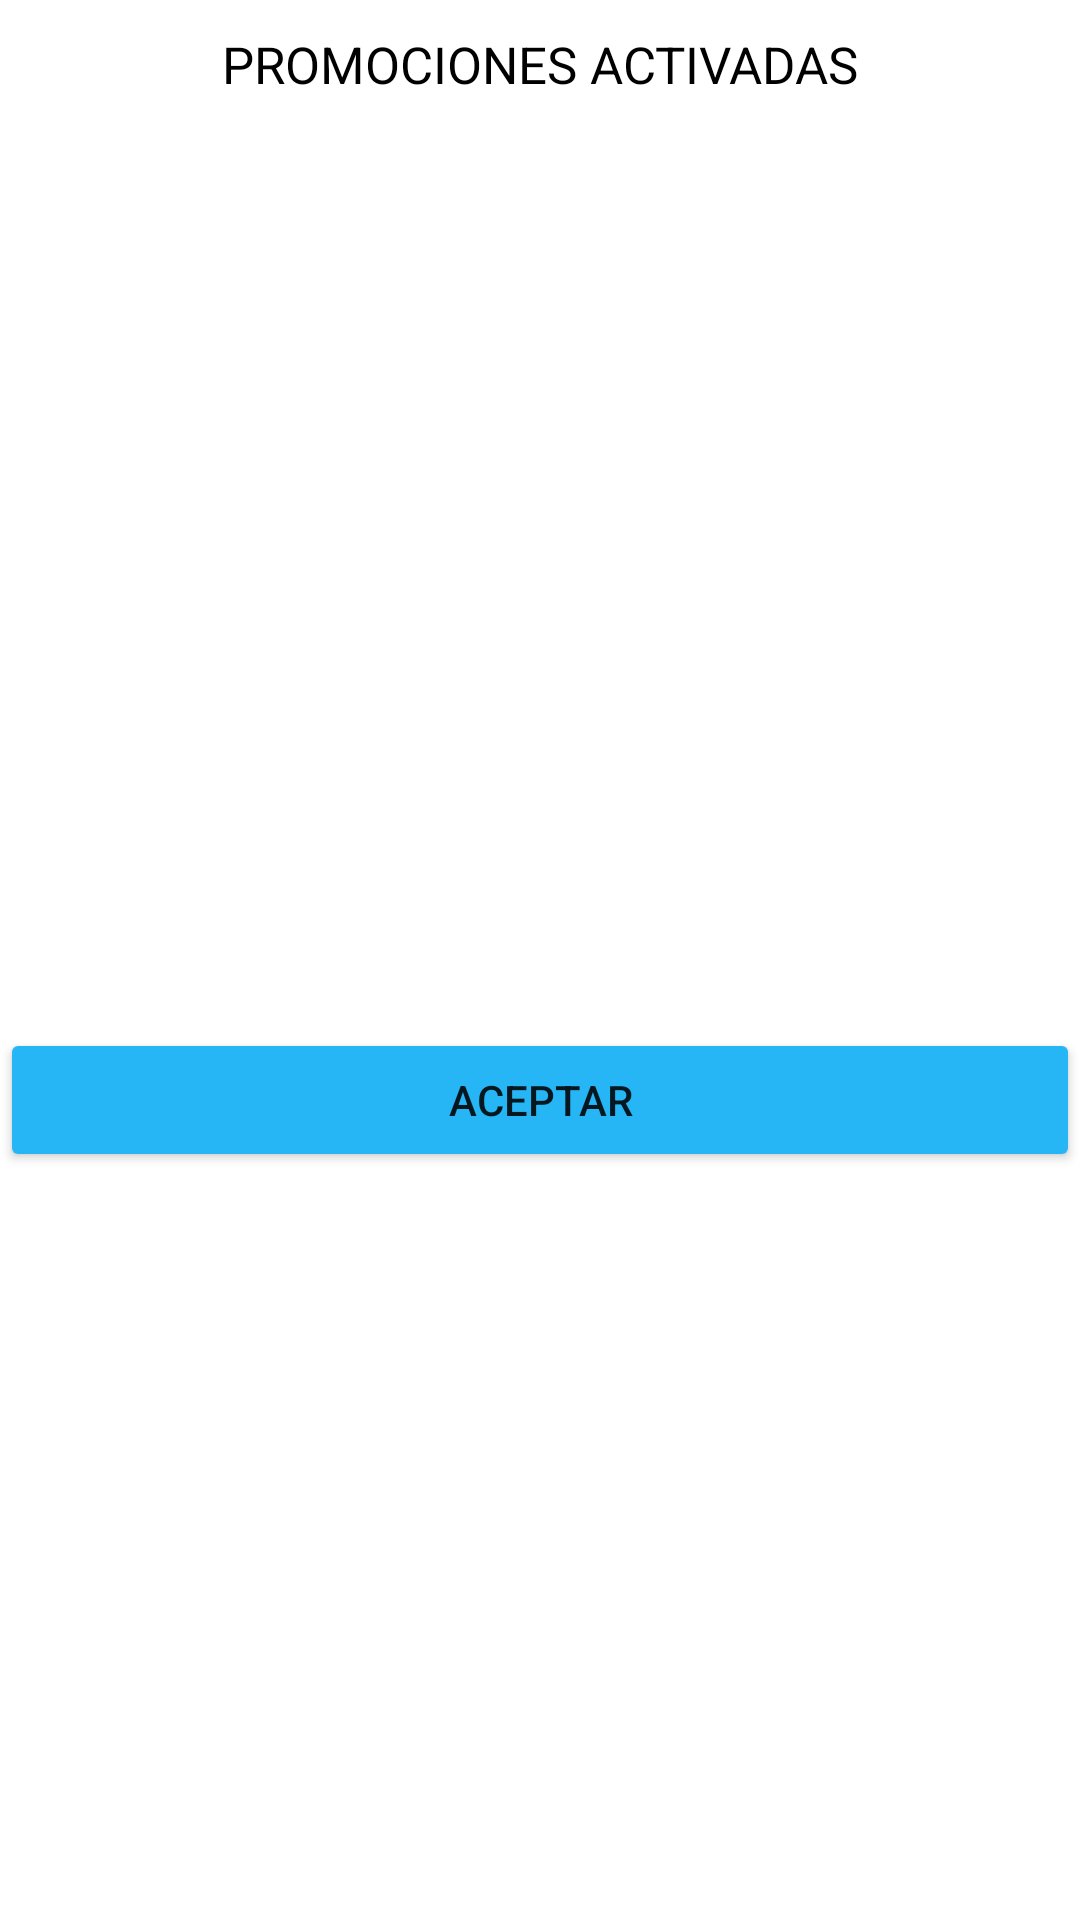

Android layout source for this screen:
<!-- AndroidManifest.xml: application theme AppTheme -->
<!-- res/layout/dialog_promociones.xml -->
<?xml version="1.0" encoding="utf-8"?>
<RelativeLayout xmlns:android="http://schemas.android.com/apk/res/android"
    xmlns:app="http://schemas.android.com/apk/res-auto"
    xmlns:tools="http://schemas.android.com/tools"
    android:orientation="vertical" android:layout_width="match_parent"
    android:layout_height="match_parent">

    <androidx.constraintlayout.widget.ConstraintLayout
        android:layout_width="match_parent"
        android:layout_height="wrap_content">

        <TextView
            android:id="@+id/textView14"
            android:layout_width="wrap_content"
            android:layout_height="wrap_content"
            android:layout_marginStart="5dp"
            android:layout_marginTop="10dp"
            android:layout_marginEnd="5dp"
            android:text="PROMOCIONES ACTIVADAS"
            android:textSize="17sp"
            android:textColor="@color/colorNegro"
            app:layout_constraintEnd_toEndOf="parent"
            app:layout_constraintStart_toStartOf="parent"
            app:layout_constraintTop_toTopOf="parent" />

        <androidx.recyclerview.widget.RecyclerView
            android:id="@+id/rvListaPromos_promoact"
            android:layout_width="match_parent"
            android:layout_height="300dp"
            android:layout_marginTop="5dp"
            app:layout_constraintTop_toBottomOf="@+id/textView14"
            tools:layout_editor_absoluteX="-14dp" />

        <Button
            android:id="@+id/btnAceptar_promoact"
            android:layout_width="match_parent"
            android:layout_height="wrap_content"
            android:layout_marginTop="5dp"
            android:layout_marginBottom="0dp"
            android:backgroundTint="@color/colorCeleste"
            android:text="Aceptar"
            app:layout_constraintBottom_toBottomOf="parent"
            app:layout_constraintTop_toBottomOf="@+id/rvListaPromos_promoact"
            app:layout_constraintVertical_bias="0.0"
            tools:layout_editor_absoluteX="5dp" />
    </androidx.constraintlayout.widget.ConstraintLayout>
</RelativeLayout>
<!-- resources referenced by this layout -->
<resources>
  <color name="colorCeleste">#26B6F6</color>
  <color name="colorNegro">#000000</color>
  <style name="AppTheme" parent="Theme.MaterialComponents.Light.DarkActionBar">
          
          <item name="colorPrimary">@color/colorPrimary</item>
          <item name="colorPrimaryDark">@color/colorPrimaryDark</item>
          <item name="colorAccent">@color/colorAccent</item>
  
      </style>
  <color name="colorPrimary">#03a9f4</color>
  <color name="colorPrimaryDark">#03a9f4</color>
  <color name="colorAccent">#E4E4E4</color>
</resources>
